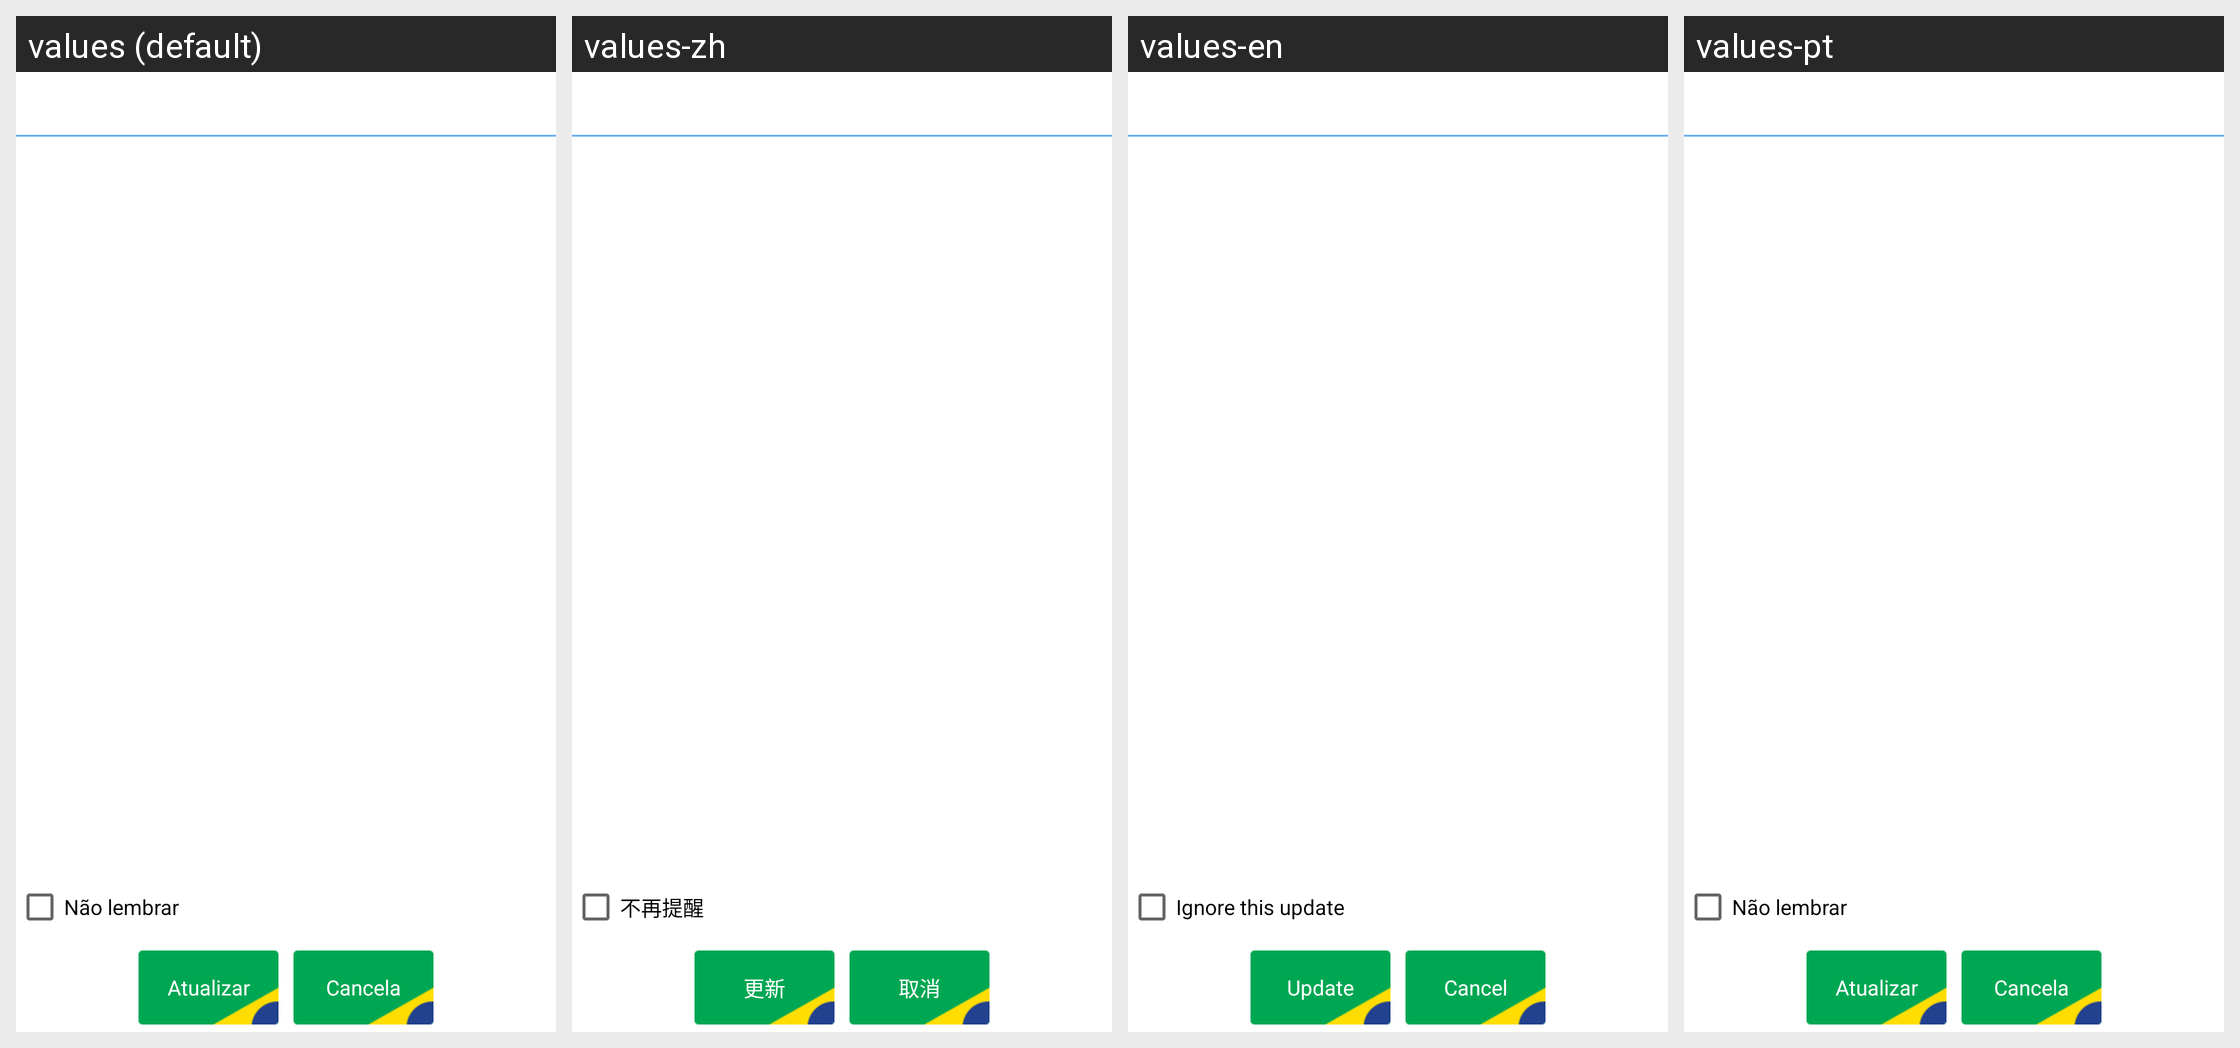

For this localized Android screen grid, give each drawn string resource with its value in every locale shown.
Android screen res/layout/m_update_page.xml rendered under 4 locales, left to right: values (default), values-zh, values-en, values-pt. Device: Nexus 5 (rendered at 1080×1920; each locale shown at half size, 540×960, under a caption strip naming it); theme Theme.MaterialComponents.DayNight.NoActionBar.
Strings drawn on this screen, with the default value and each locale's value (text and hints the layout hard-codes, and strings that could not be matched under every locale, appear in the picture but are not listed):

ignore_this_update
  values: Não lembrar
  values-zh: 不再提醒
  values-en: Ignore this update
  values-pt: Não lembrar

update
  values: Atualizar
  values-zh: 更新
  values-en: Update
  values-pt: Atualizar

cancel
  values: Cancela
  values-zh: 取消
  values-en: Cancel
  values-pt: Cancela
